Photos from the image-classification dataset "images" in the GitHub repository maso0310/quality_selector_game. Its 2 classes are: diseased, healthy.

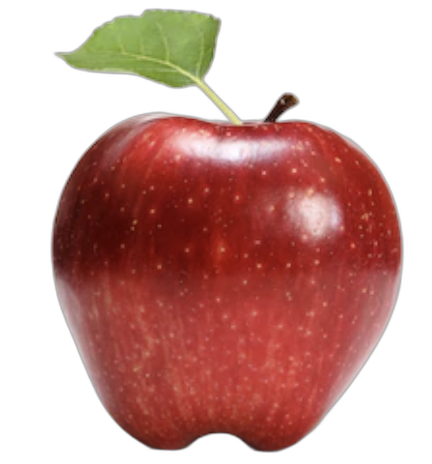
Label: healthy

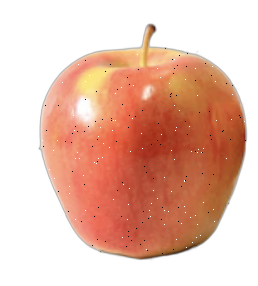
Label: healthy

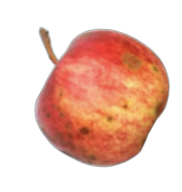
Label: diseased

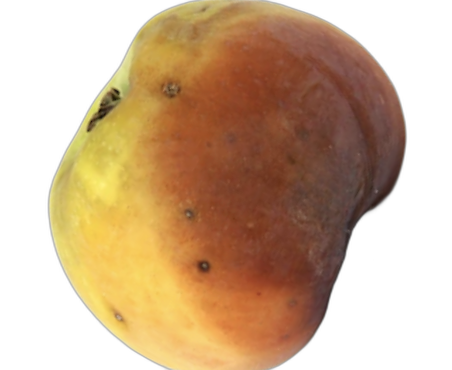
Label: diseased

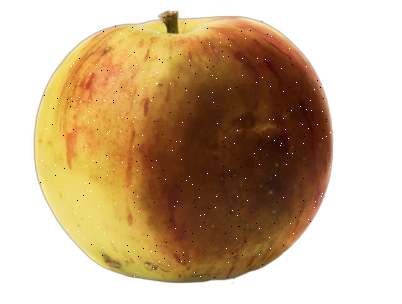
Label: diseased

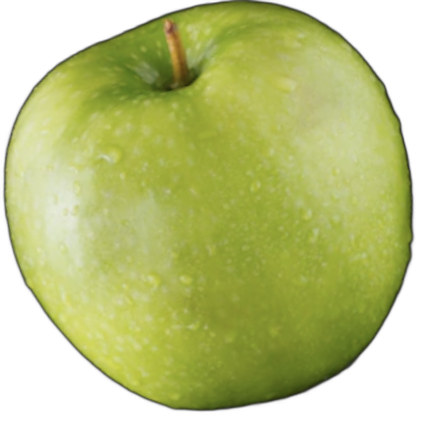
Label: healthy
